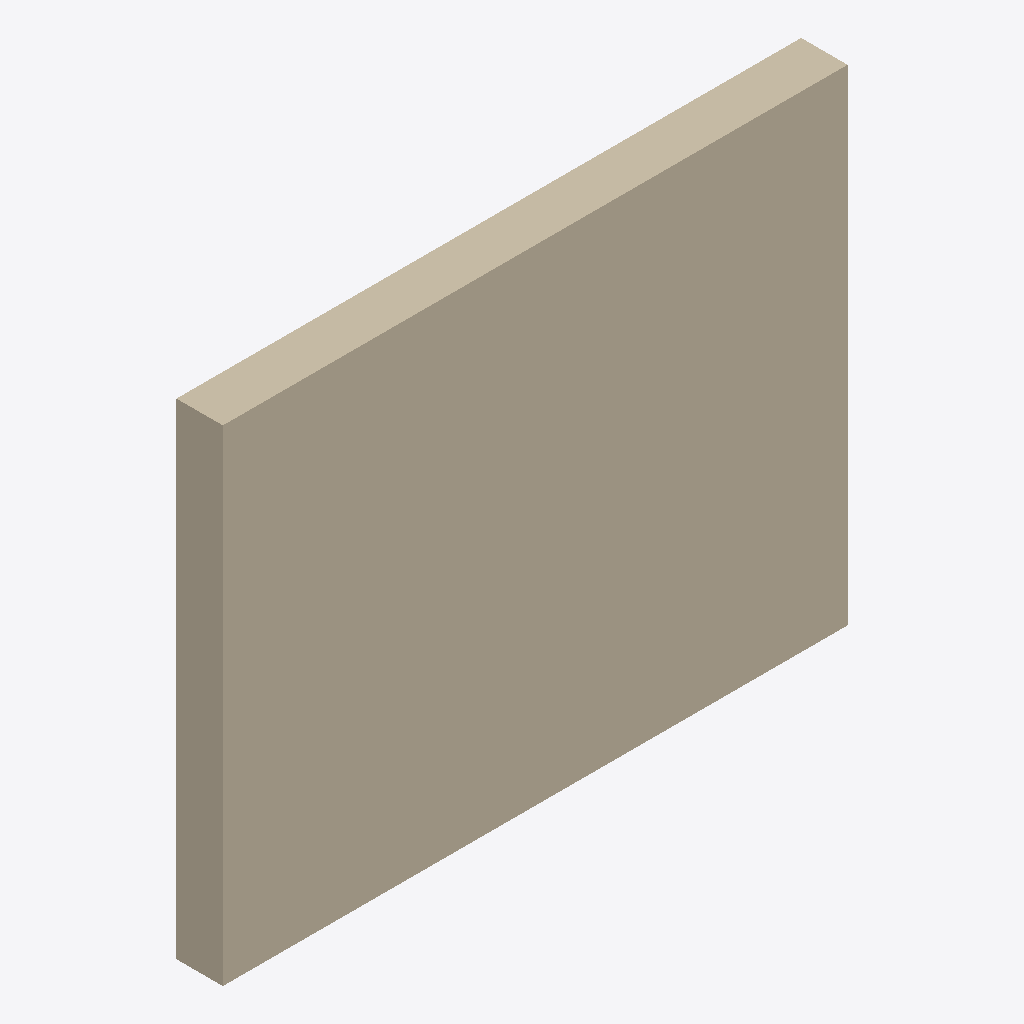
Isometric view of an IFC building model (IFC-SPF (STEP), schema IFC4, length unit metre), seen from the south-west, elements coloured by IFC class: 1 wall (beige).
Extent 4.8 m × 0.4 m × 3.7 m (x, y, z). Elements (1): 1 IfcWall.

HEADER;
FILE_DESCRIPTION(('ViewDefinition [CoordinationView]'),'2;1');
FILE_NAME('','2024-10-08T12:39:52',(),(),'IfcOpenShell v0.7.0-6c9e130ca','IfcOpenShell v0.7.0-6c9e130ca','');
FILE_SCHEMA(('IFC4'));
ENDSEC;
DATA;
#1=IFCPROJECT('2VbU8Utn16cuTTBypyOSt1',$,'DeepDive_Wall',$,$,$,$,(#10,#15),#5);
#16=IFCSITE('36qXVlANbFgwoj7no1FteQ',$,'My Site',$,$,$,$,$,$,$,$,$,$,$);
#17=IFCBUILDING('2m_2p_gHHD8OdTlZSERtnq',$,'Building A',$,$,$,$,$,$,$,$,$);
#18=IFCBUILDINGSTOREY('0QSo9KkXz62BWsvn7GgZM2',$,'Ground Floor',$,$,$,$,$,$,$);
#22=IFCWALL('1wiuyRR1r1mAd0Kz$phItq',$,$,$,$,#39,#33,$,$);
ENDSEC;
